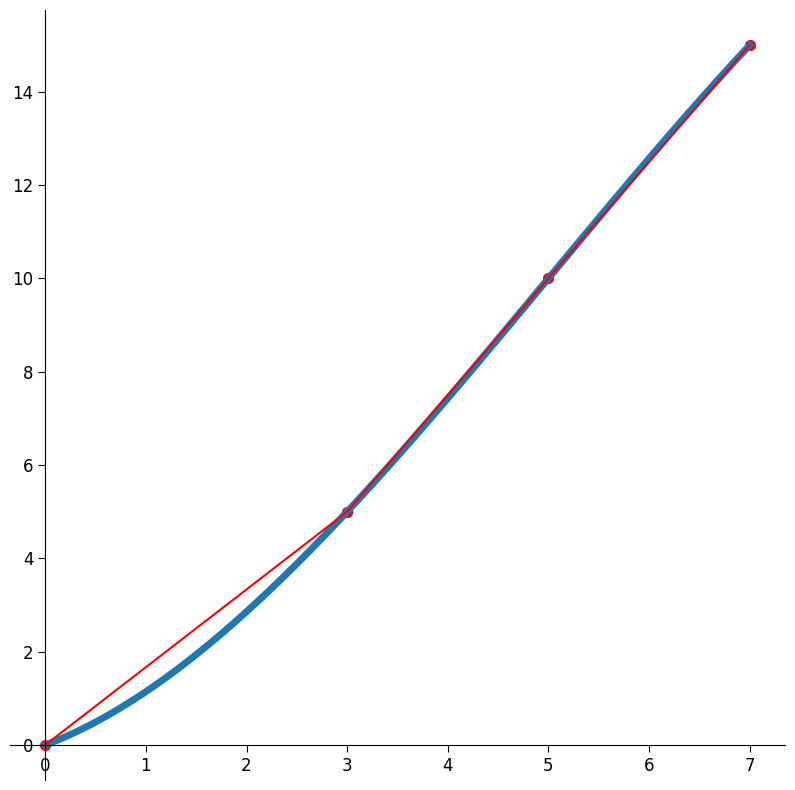
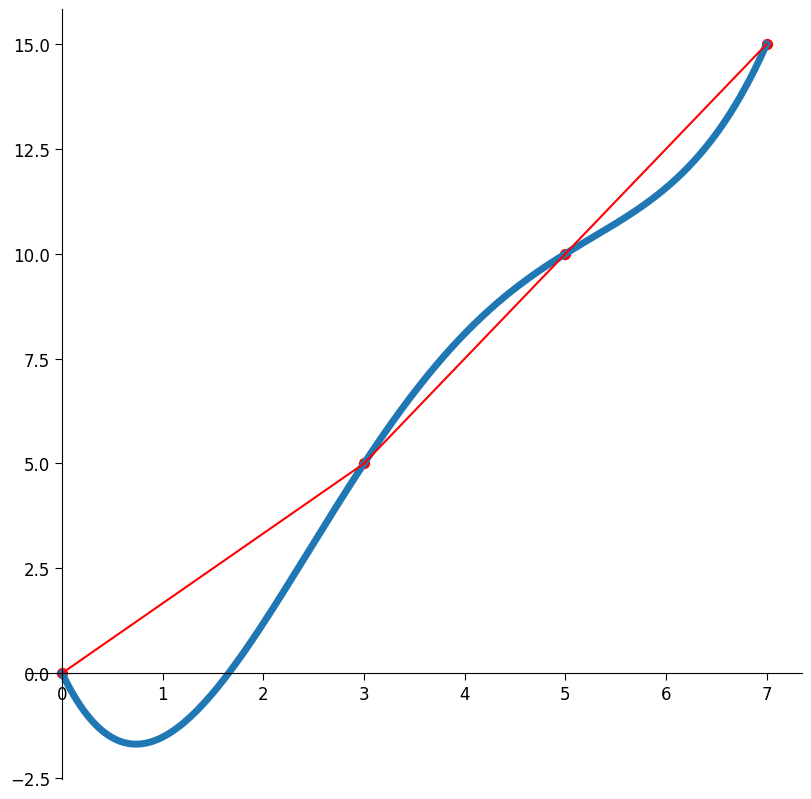
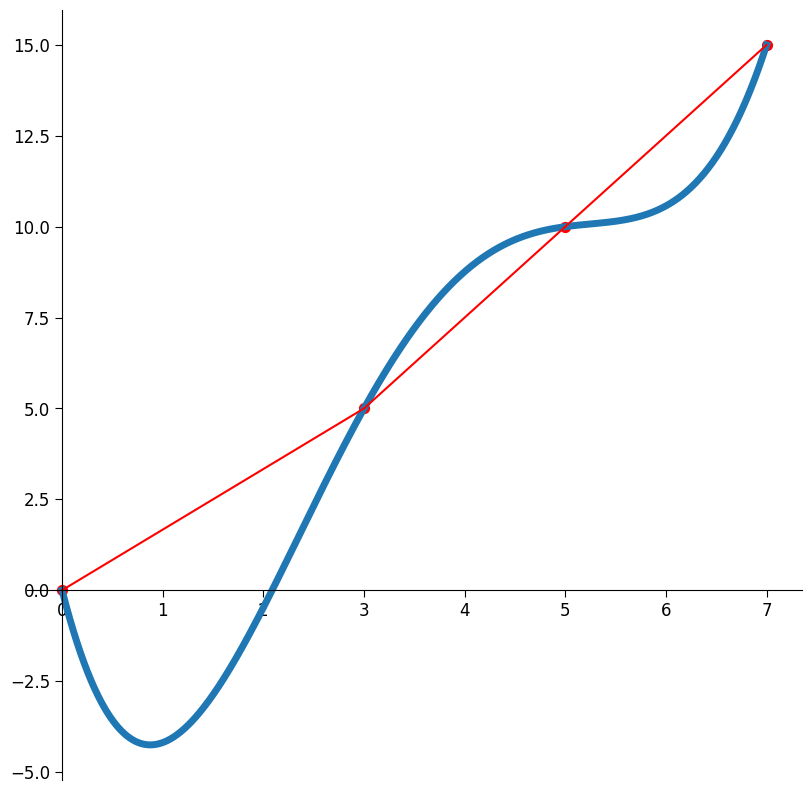
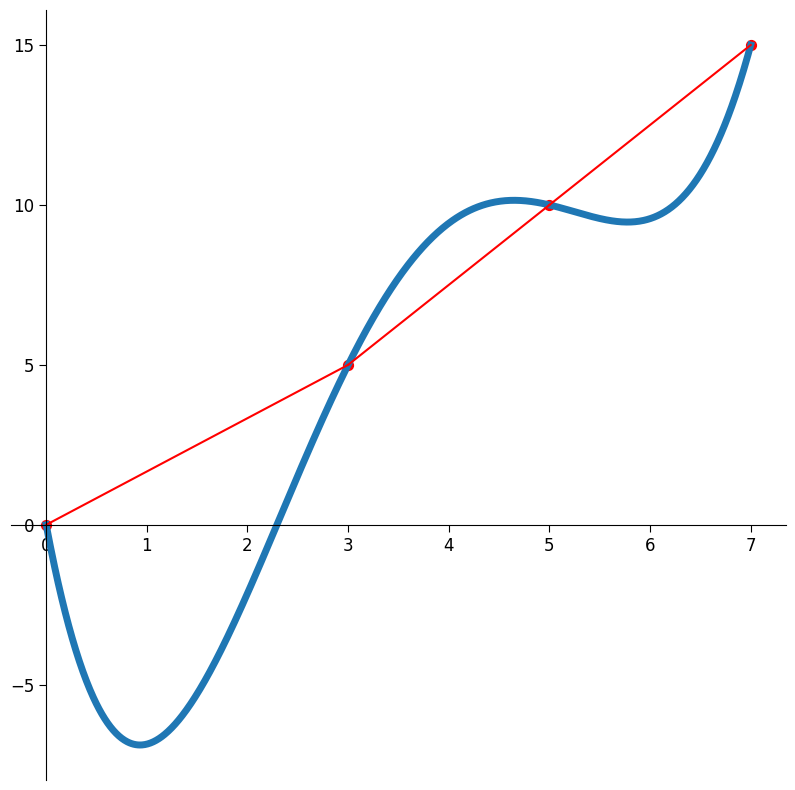
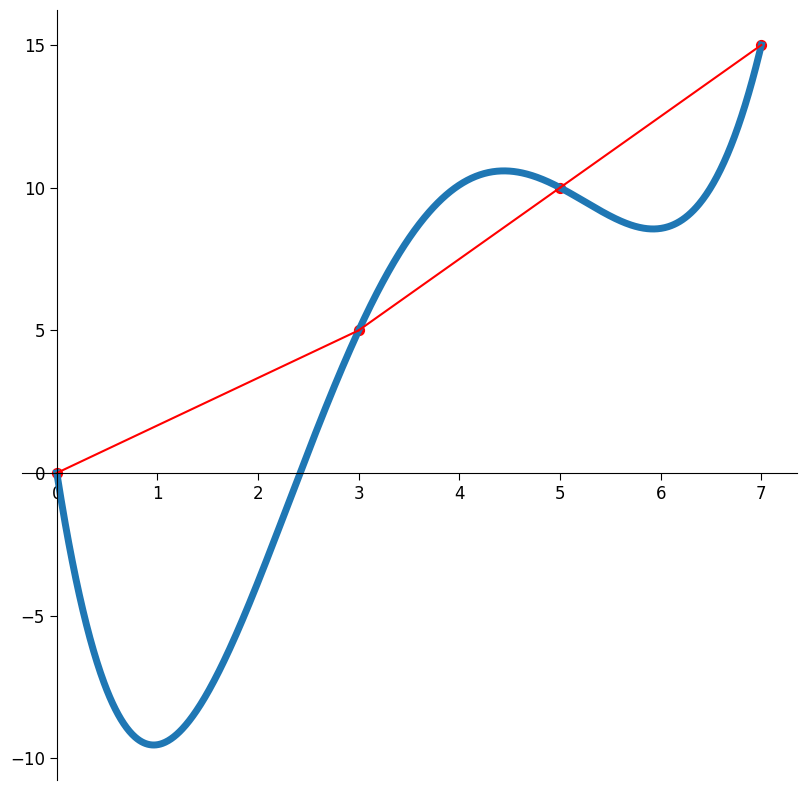
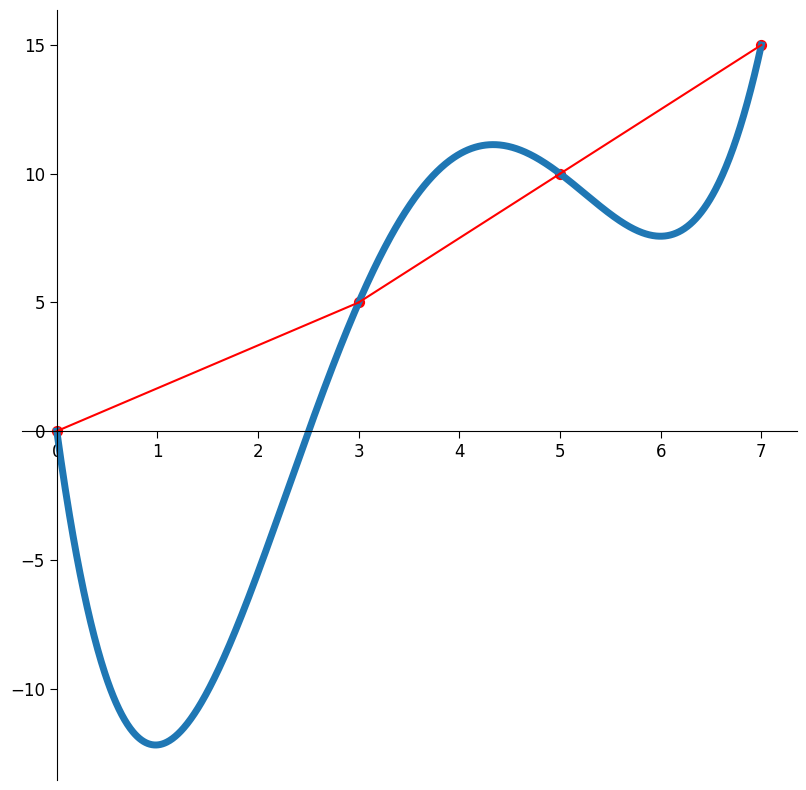
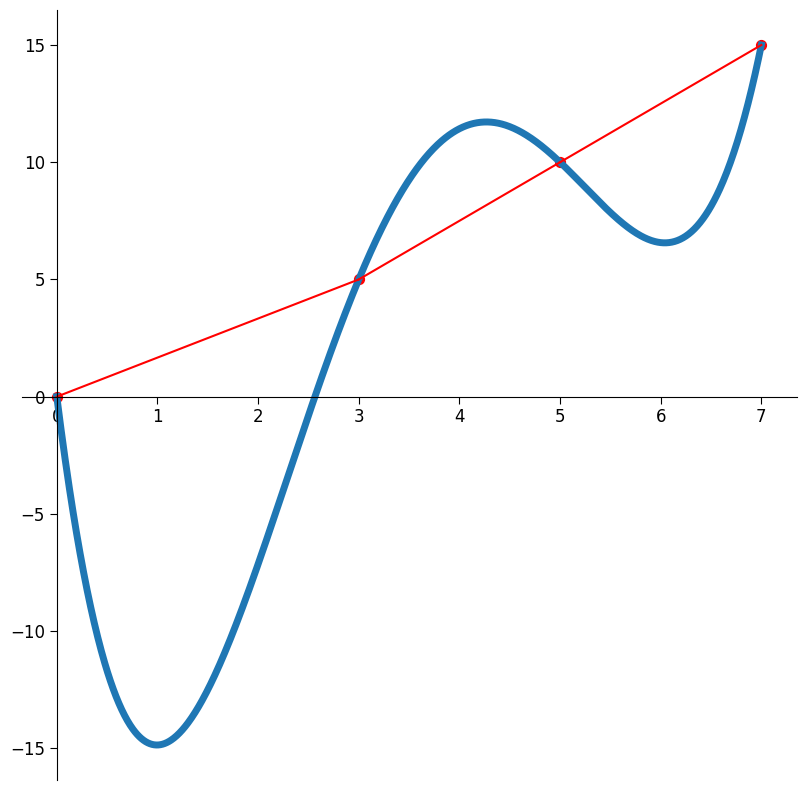
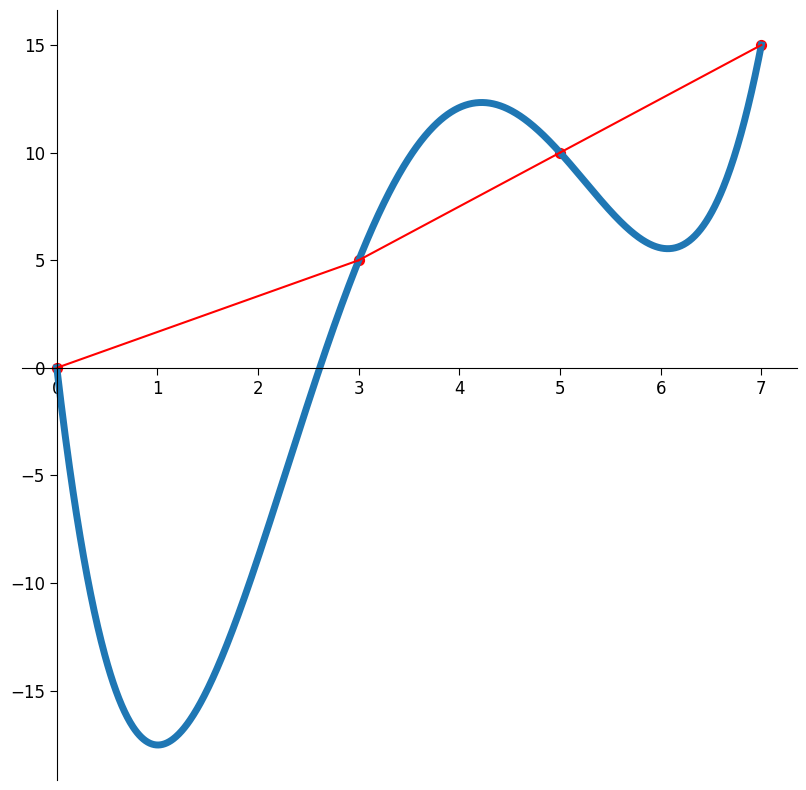
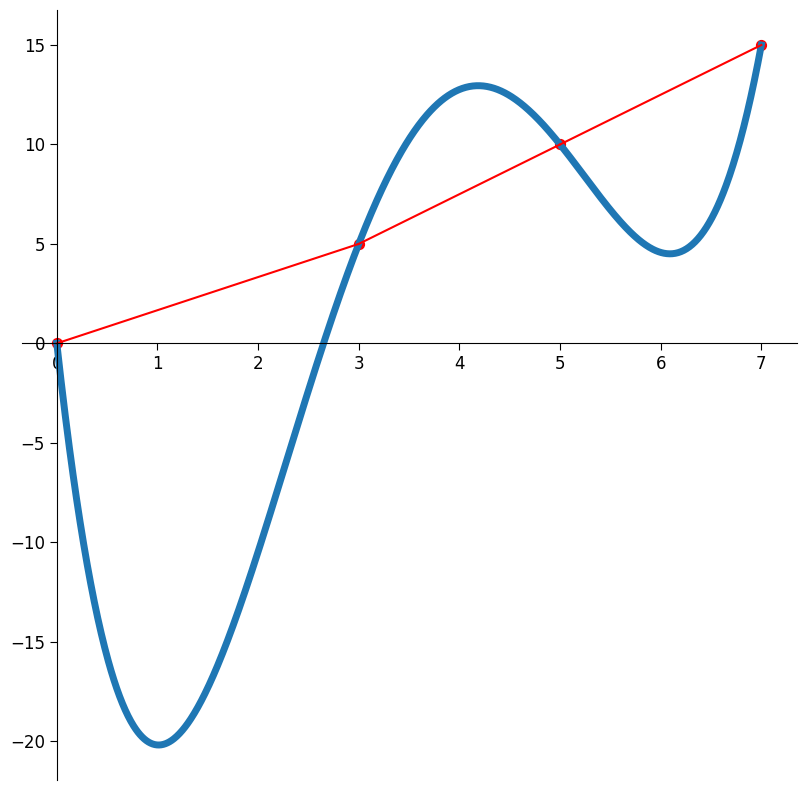
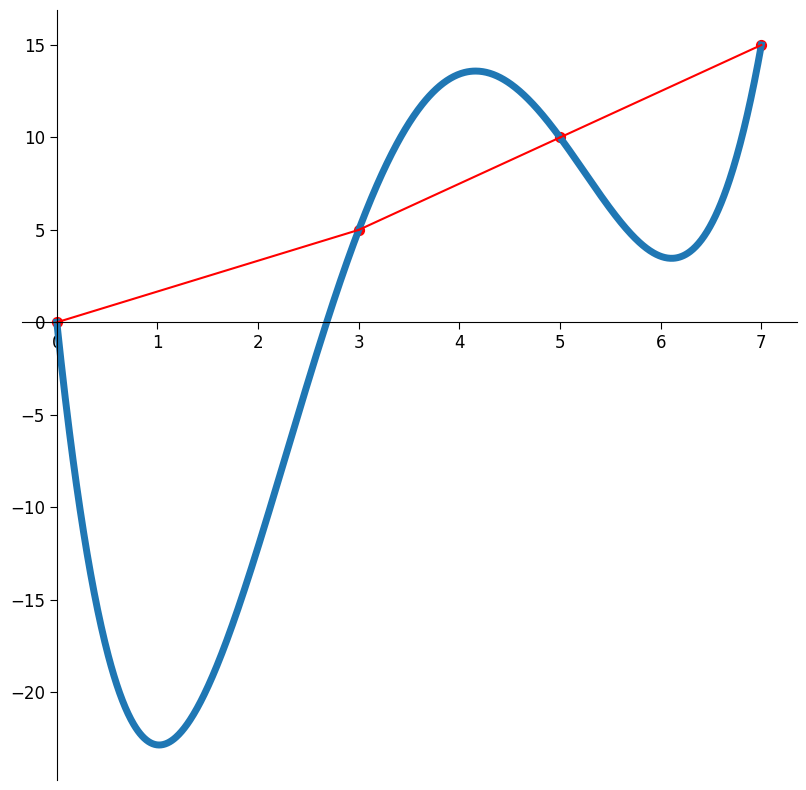
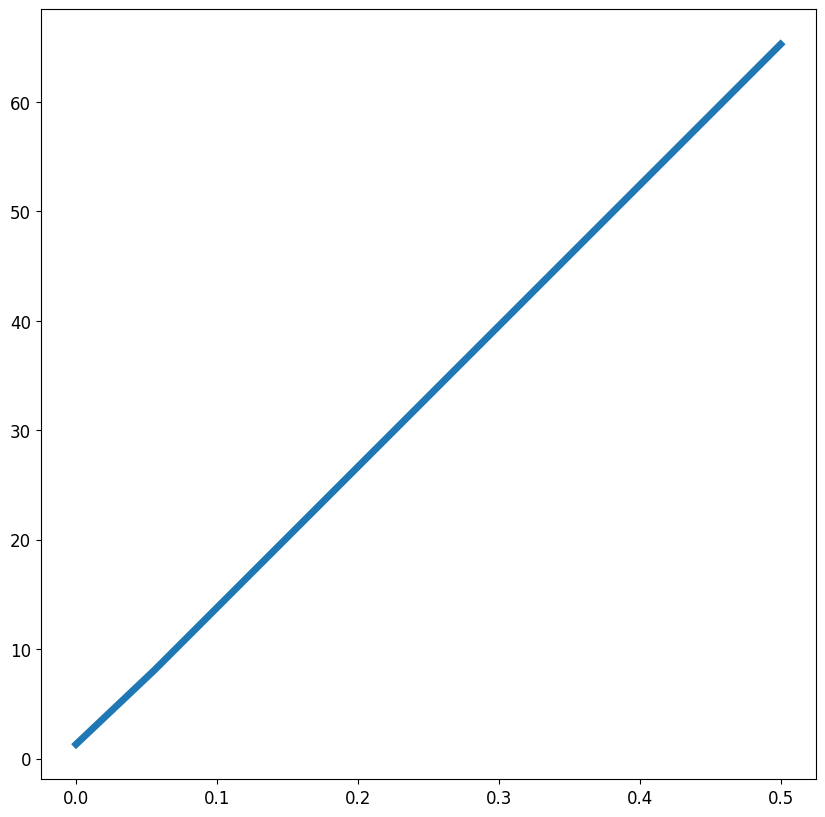

Write Python code to recreate these figures, in order.
from fractions import Fraction
from sympy import Integral, Symbol, pprint
import time
import numpy as np
import matplotlib.pyplot as plt
from matplotlib.ticker import MaxNLocator
import math
import copy


def function(x, coes):
    n = len(coes) - 1
    #print(f"{n}차 함수")

    coefficients = coes

    #print(coefficients)
    x1 = np.array(x).astype(np.float64)
    solution = x1 * 0

    for i in range(n, -1, -1):
        solution += coefficients[n-i] * x ** i

    return solution

def solver(equls):

    #print(equls)

    n = len(equls[0]) - 1
    #print(f"{n}원 연립 일차 방정식")

    matA = np.zeros((n, n))
    for i in range(n):
        for j in range(n):
            matA[i][j] = equls[i][j]

    matj = copy.deepcopy(matA)

    detA = np.linalg.det(matA)

    result  = []

    for j in range(n):
        for i in range(n):
            matj[i][j] = equls[i][-1]
        detj = np.linalg.det(matj)
        result.append(detj/detA)

        matj = copy.deepcopy(matA)

    return result

def find_curveline(a):
    points = [(3, 5), (5, 10), (7, 15),(0,0)] #접접의 좌표

    P_x = []
    for i in range(len(points)):
        P_x.append(points[i][0])

    P_x = np.array(P_x)

    s = P_x.argsort()

    P_x = np.array(sorted(list(P_x)))

    sorted_points = []
    for i in range(len(s)):
        sorted_points.append(points[s[i]])

    points = sorted_points

    #print(sorted_points)
    #============ # 직선

    L_m = []
    L_n = []

    for i in range(len(P_x) - 1):
        x1,y1 = points[i]
        x2,y2 = points[i+1]
        L_m.append((y2 - y1)/(x2 - x1))          # 기울기 m 계산
        L_n.append(y1 - (L_m[i] * x1))
    #print(L_m,L_n)
    L_x = []
    for i in range(len(P_x)-1):
        L_x.append(np.linspace(P_x[i],P_x[i+1], 1000))
    L_y = []
    for i in range(len(L_m)):
        L_y.append(L_m[i] * L_x[i] + L_n[i])

    #============================= 곡선
    #a = 1 #최고차항의 계수

    P_count = len(P_x)

    X = np.arange(P_count)
    Y = np.arange(P_count)

    for i in range(P_count):
        X[i], Y[i] = points[i]

    equations = []

    for i in range(P_count):
        n = P_count
        temp = []
        for j in range(n):
            value = X[i] ** (n-1-j)
            temp.append(value)
        temp.append(Y[i] - a * X[i] ** n)
        equations.append(temp)
    #print("equls", equations)

    temp = solver(equations)

    coes = []
    coes.append(a)
    for i in temp:
        coes.append(i)

    #print("coes", coes)
    func_str = "y = "
    for i in range(len(coes) - 1):
        if len(coes) -1  - i == 1:
            func_str += f"{coes[i]} * x + {coes[i + 1]}"
        else:
            func_str += f"{coes[i]} * x^{len(coes) - i - 1} + "
    #print(func_str)

    #=================== #정적분
    t = Symbol('t')
    f = 0
    g = []
    h = []
    n = len(coes) - 1
    temp = 0
    temp2 = 0

    for i in range(n, -1, -1):
        temp += coes[n - i] * t ** i
        f = temp
    for i in range(len(L_m)):
        temp2 = L_m[i] * t + L_n[i]
        g.append(temp2)
    for i in range(len(g)):
        h.append(f - g[i])

    """print("\n")
    pprint(f)
    print("\n")
    pprint(g)
    print("\n")
    pprint(h)
    print("\n")
    """
    Integral_values = []
    for i in range(len(h)):
        Integral_values.append(abs(Integral(h[i], (t, P_x[i], P_x[i+1])).doit().evalf()))
    #print(Integral_values)

    Integral_values_SUM = sum(Integral_values)
    print("정적분 값 : ",Integral_values_SUM)

    #==============================================================

    #for i in range(len(points)):
    #    print(points[i][1], function(points[i][0],a,b,c,d),abs(points[i][1] - function(points[i][0],a,b,c,d)))



    #solutions = [(-2*b + ((2*b)**2 - 4*3*a*c)**(1/2))/(2*3*a),(-2*b - ((2*b)**2 - 4*3*a*c)**(1/2))/(2*3*a)]
    #solutions = sorted(solutions)

    #M = solutions[1] - solutions[0]

    #x_range = [int(solutions[0] - M) - 10, int(solutions[1] + M) + 10]
    x_range = [P_x[0],P_x[-1]]
    #print(x_range)

    x = np.linspace(x_range[0], x_range[1], 1000)
    #x = np.linspace(P_x[0], P_x[-1], 1000)
    y = function(x,coes)

    plt.style.use('default')
    plt.rcParams['figure.figsize'] = (10, 10)
    plt.rcParams['font.size'] = 12
    plt.rcParams['lines.linewidth'] = 5

    #plt.xticks([1,2,3])
    #plt.yticks([1,2,3])



    fig, ax1 = plt.subplots()
    #ax1.spines['left'].set_position('center')
    #ax1.spines['bottom'].set_position('center')
    ax1.spines['left'].set_position(('data', 0))
    ax1.spines['bottom'].set_position(('data', 0))
    ax1.spines['right'].set_visible(False)
    ax1.spines['top'].set_visible(False)
    ax1.tick_params('both', length=5)
    ax1.xaxis.set_major_locator(MaxNLocator(integer=True))

    ax1.plot(x, y)

    ax2 = ax1#.twinx()
    ax2.set_xlim(ax1.get_xlim())
    ax2.set_ylim(ax1.get_ylim())
    ax2.spines['right'].set_position(('data', 0))
    ax2.scatter(P_x, function(P_x,coes), s=50, c='r')
    #print(P_x,function(P_x,a,b,c,d))
    ax1.set_zorder(ax2.get_zorder() - 10)
    #ax1.patch.set_visible(False)


    ax3 = ax1#.twinx()
    ax3.set_xlim(ax1.get_xlim())
    ax3.set_ylim(ax1.get_ylim())
    for i in range(len(P_x) - 1):
        ax3.plot(L_x[i], L_y[i], linewidth = 1.5, color = "#ff0000")
    ax3.set_zorder(ax2.get_zorder() - 10)

    #plt.xlim([P_x[0], P_x[-1]])
    #plt.ylim(int(function(P_x[0] - 1.5,a,b,c,d)), int(function(P_x[-1],a,b,c,d)))


    #plt.axis('scaled')


    #tm = time.localtime(time.time())
    #plt.savefig(f'graph_image/{tm.tm_mon}M{tm.tm_mday}D{tm.tm_hour}H{tm.tm_min}m{tm.tm_sec}s.png', dpi=200)

    plt.show()

    return Integral_values_SUM

#find_curveline(1)

x_range = [0,0.5]
y = []
x = np.linspace(x_range[0], x_range[1], 10)

for i in x:
    y.append(find_curveline(i))

y = np.array(y)

print("X",x)
print("Y", y)
print(len(x),len(y))
plt.axis('auto')
plt.plot(x, y)
print("FINISHED")
plt.show()

find_curveline(x[y.argmin()])
